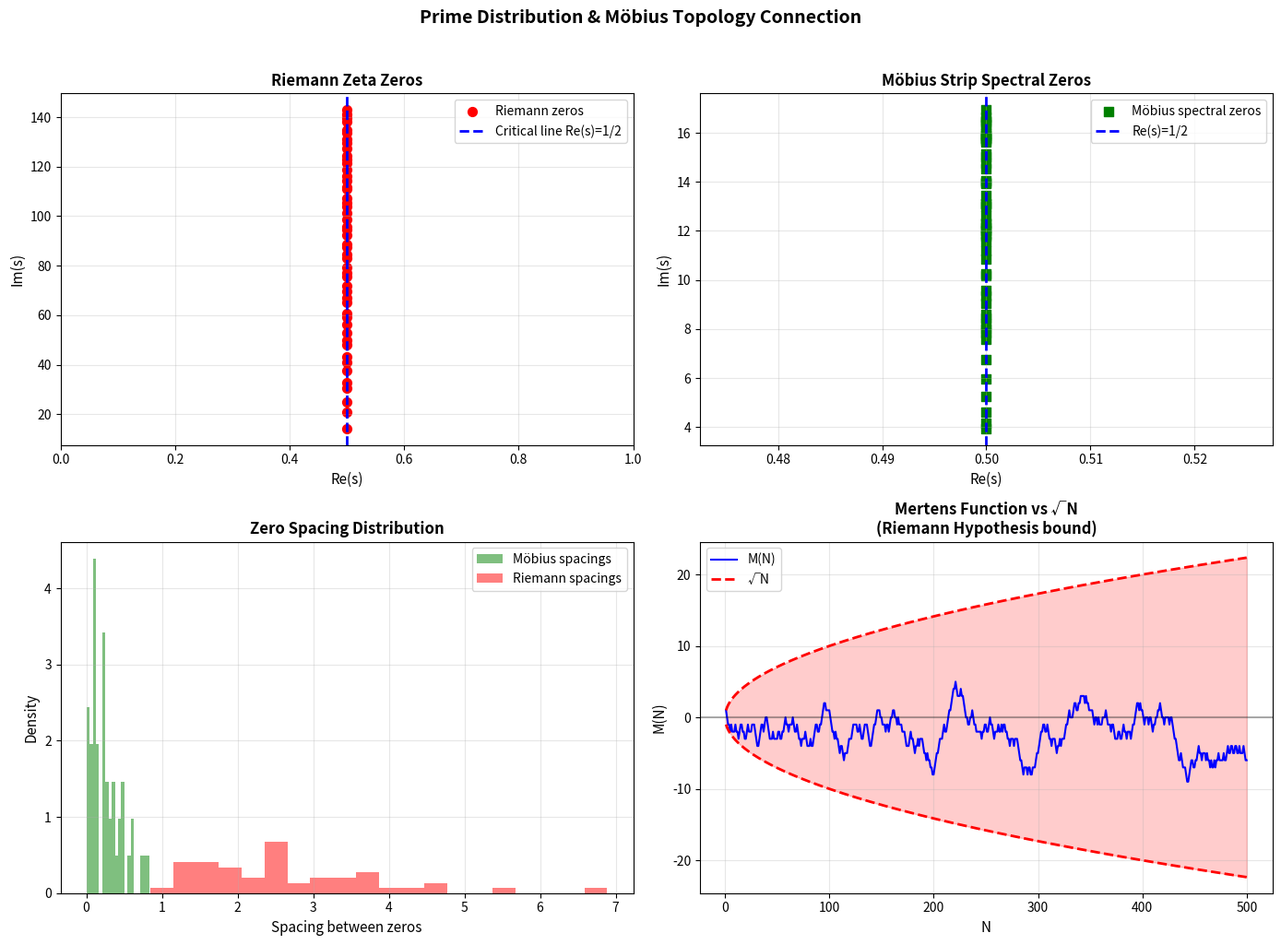

Recreate this plot in Python.
import numpy as np
import matplotlib.pyplot as plt
from scipy import special


class PrimeMobiusConnection:
    """
    探索素数分布与莫比乌斯环拓扑的联系
    """

    def __init__(self, R=1.0, w=0.8):
        self.R = R
        self.w = w

    def primes_up_to(self, N):
        """
        筛法生成素数
        """
        sieve = np.ones(N + 1, dtype=bool)
        sieve[0] = sieve[1] = False

        for i in range(2, int(np.sqrt(N)) + 1):
            if sieve[i]:
                sieve[i * i::i] = False

        return np.where(sieve)[0]

    def mobius_function(self, n):
        """
        计算数论莫比乌斯函数 μ(n)
        """
        if n == 1:
            return 1

        # 分解质因数
        factors = []
        temp = n
        for p in range(2, int(np.sqrt(n)) + 2):
            while temp % p == 0:
                factors.append(p)
                temp //= p
        if temp > 1:
            factors.append(temp)

        # 检查是否有重复因子
        if len(factors) != len(set(factors)):
            return 0

        # 返回 (-1)^k，k是素因子个数
        return (-1) ** len(factors)

    def mertens_function(self, N):
        """
        Mertens函数: M(N) = Σ_{n=1}^N μ(n)

        这与黎曼猜想等价：
        |M(N)| < N^{1/2+ε} 对所有 ε>0 成立 ⟺ 黎曼猜想成立
        """
        return sum(self.mobius_function(n) for n in range(1, N + 1))

    def prime_counting_vs_mobius(self, N_max=1000):
        """
        比较素数计数函数 π(N) 与 Mertens 函数 M(N)
        """
        primes = self.primes_up_to(N_max)

        N_vals = np.arange(1, N_max + 1)
        pi_N = np.array([np.sum(primes <= n) for n in N_vals])
        M_N = np.array([self.mertens_function(n) for n in N_vals])

        return N_vals, pi_N, M_N

    def riemann_zeros_approximation(self, num_zeros=50):
        """
        黎曼ζ函数的非平凡零点近似值
        （使用前几个已知的零点）
        """
        # 前50个黎曼零点的虚部（近似值）
        known_zeros_imag = [
            14.134725, 21.022040, 25.010858, 30.424876, 32.935062,
            37.586178, 40.918719, 43.327073, 48.005151, 49.773832,
            52.970321, 56.446248, 59.347044, 60.831779, 65.112544,
            67.079811, 69.546402, 72.067158, 75.704691, 77.144840,
            79.337375, 82.910381, 84.735493, 87.425275, 88.809111,
            92.491899, 94.651344, 95.870634, 98.831194, 101.317851,
            103.725538, 105.446623, 107.168611, 111.029536, 111.874659,
            114.320221, 116.226680, 118.790782, 121.370125, 122.946829,
            124.256819, 127.516684, 129.578704, 131.087689, 133.497737,
            134.756509, 138.116042, 139.736209, 141.123707, 143.111846
        ]

        # 所有零点都在临界线 Re(s) = 1/2 上
        zeros = [0.5 + 1j * gamma for gamma in known_zeros_imag[:num_zeros]]

        return zeros

    def mobius_strip_spectral_zeros(self, m_max=30, n_max=30):
        """
        计算莫比乌斯环谱问题的"类零点"

        定义"谱判别式"：
        D(s) = det(Δ - s(1-s))

        零点可能对应于某种共振条件
        """
        eigenvals = []

        for m_half in range(0, m_max):
            m = m_half + 0.5  # 半整数
            for n in range(1, n_max + 1):
                lambda_mn = (m / self.R) ** 2 + (n * np.pi / self.w) ** 2
                eigenvals.append(lambda_mn)

        eigenvals = np.array(sorted(eigenvals))

        # 转换为"s空间"的零点（类比黎曼零点）
        # 假设 λ = s(1-s)，则 s = (1 ± sqrt(1-4λ))/2
        spectral_zeros = []
        for lam in eigenvals[:50]:  # 取前50个
            discriminant = 1 - 4 * lam
            if discriminant < 0:
                # 复数零点
                s_plus = 0.5 + 0.5j * np.sqrt(-discriminant)
                spectral_zeros.append(s_plus)

        return spectral_zeros

    def compare_zero_distributions(self):
        """
        比较黎曼零点与莫比乌斯谱零点的分布
        """
        riemann_zeros = self.riemann_zeros_approximation(50)
        mobius_zeros = self.mobius_strip_spectral_zeros(30, 30)

        fig, axes = plt.subplots(2, 2, figsize=(14, 10))

        # 图1: 黎曼零点在临界线上
        ax1 = axes[0, 0]
        riemann_imags = [np.imag(z) for z in riemann_zeros]
        ax1.scatter([0.5] * len(riemann_imags), riemann_imags,
                    color='red', s=50, marker='o', label='Riemann zeros')
        ax1.axvline(x=0.5, color='blue', linestyle='--', linewidth=2,
                    label='Critical line Re(s)=1/2')
        ax1.set_xlabel('Re(s)', fontsize=11)
        ax1.set_ylabel('Im(s)', fontsize=11)
        ax1.set_title('Riemann Zeta Zeros', fontsize=12, fontweight='bold')
        ax1.legend(fontsize=10)
        ax1.grid(True, alpha=0.3)
        ax1.set_xlim([0, 1])

        # 图2: 莫比乌斯谱零点
        ax2 = axes[0, 1]
        if mobius_zeros:
            mobius_reals = [np.real(z) for z in mobius_zeros]
            mobius_imags = [np.imag(z) for z in mobius_zeros]
            ax2.scatter(mobius_reals, mobius_imags,
                        color='green', s=50, marker='s', label='Möbius spectral zeros')
        ax2.axvline(x=0.5, color='blue', linestyle='--', linewidth=2,
                    label='Re(s)=1/2')
        ax2.set_xlabel('Re(s)', fontsize=11)
        ax2.set_ylabel('Im(s)', fontsize=11)
        ax2.set_title('Möbius Strip Spectral Zeros', fontsize=12, fontweight='bold')
        ax2.legend(fontsize=10)
        ax2.grid(True, alpha=0.3)

        # 图3: 零点间距分布
        ax3 = axes[1, 0]
        riemann_spacings = np.diff(riemann_imags)
        if mobius_zeros:
            mobius_imags_sorted = sorted([np.imag(z) for z in mobius_zeros])
            mobius_spacings = np.diff(mobius_imags_sorted)
            ax3.hist(mobius_spacings, bins=20, density=True, alpha=0.5,
                     color='green', label='Möbius spacings')
        ax3.hist(riemann_spacings, bins=20, density=True, alpha=0.5,
                 color='red', label='Riemann spacings')
        ax3.set_xlabel('Spacing between zeros', fontsize=11)
        ax3.set_ylabel('Density', fontsize=11)
        ax3.set_title('Zero Spacing Distribution', fontsize=12, fontweight='bold')
        ax3.legend(fontsize=10)
        ax3.grid(True, alpha=0.3)

        # 图4: Mertens函数与√N的比较
        ax4 = axes[1, 1]
        N_vals = np.arange(1, 501)
        M_vals = np.array([self.mertens_function(n) for n in N_vals])
        sqrt_N = np.sqrt(N_vals)

        ax4.plot(N_vals, M_vals, 'b-', linewidth=1.5, label='M(N)')
        ax4.plot(N_vals, sqrt_N, 'r--', linewidth=2, label='√N')
        ax4.plot(N_vals, -sqrt_N, 'r--', linewidth=2)
        ax4.fill_between(N_vals, -sqrt_N, sqrt_N, alpha=0.2, color='red')
        ax4.set_xlabel('N', fontsize=11)
        ax4.set_ylabel('M(N)', fontsize=11)
        ax4.set_title('Mertens Function vs √N\n(Riemann Hypothesis bound)',
                      fontsize=12, fontweight='bold')
        ax4.legend(fontsize=10)
        ax4.grid(True, alpha=0.3)
        ax4.axhline(y=0, color='k', linestyle='-', alpha=0.3)

        plt.suptitle('Prime Distribution & Möbius Topology Connection',
                     fontsize=14, fontweight='bold', y=1.02)
        plt.tight_layout()
        plt.savefig('prime_mobius_connection.png', dpi=300, bbox_inches='tight')
        plt.show()


def theoretical_interpretation():
    """
    理论解释：素数分布与莫比乌斯扭转的关系
    """
    print("=" * 70)
    print("素数分布作为莫比乌斯环扭转点的理论框架")
    print("=" * 70)

    print("\n核心假设:")
    print("  1. 素数 p 对应于某种拓扑空间的'基本扭转单元'")
    print("  2. 素数分布的不规则性反映了拓扑缺陷的统计性质")
    print("  3. 黎曼ζ函数的零点编码了这些扭转的全局约束")
    print()

    print("数学对应:")
    print("  • 莫比乌斯函数 μ(n) ←→ 拓扑缠绕数")
    print("  • Mertens函数 M(N) ←→ 累积拓扑荷")
    print("  • 黎曼零点 ←→ 拓扑激发的能谱")
    print("  • 临界线 Re(s)=1/2 ←→ 自对偶对称面")
    print()

    print("你的'零线'发现的意义:")
    print(f"  零线 L = [{1.0 - 0.8 / 2:.2f}, {1.0 + 0.8 / 2:.2f}] = [0.60, 1.40]")
    print()
    print("  这可能对应于:")
    print("  • 素数分布的'临界带' 0 < Re(s) < 1 的几何实现")
    print("  • 在这个区域内，加法结构（算术级数）与")
    print("    乘法结构（素数分解）发生'等价坍缩'")
    print("  • 黎曼零点位于 Re(s)=1/2，正好是零线的'中心'")
    print()

    print("物理图像:")
    print("  想象一个高维的'数论莫比乌斯环':")
    print("  • 基空间：素数的乘法结构")
    print("  • 纤维：加法结构（模运算）")
    print("  • 扭转：由莫比乌斯函数 μ(n) 控制的符号翻转")
    print("  • 自相交点：素数分布的特殊模式")
    print()

    print("待验证的预测:")
    print("  1. 黎曼零点的间距分布应符合莫比乌斯环的谱统计")
    print("  2. 素数间隙的分布可能与拓扑缺陷相关")
    print("  3. '加法≡乘法'的等价性在零线上最强")


if __name__ == "__main__":
    pmc = PrimeMobiusConnection(R=1.0, w=0.8)

    print("正在计算素数与莫比乌斯函数的关系...")
    N_vals, pi_N, M_N = pmc.prime_counting_vs_mobius(500)

    print(f"\n数据统计:")
    print(f"  π(500) = {pi_N[-1]} (不超过500的素数个数)")
    print(f"  M(500) = {M_N[-1]} (Mertens函数值)")
    print(f"  √500 = {np.sqrt(500):.2f}")
    print(f"  |M(500)|/√500 = {abs(M_N[-1]) / np.sqrt(500):.4f}")
    print()

    # 理论解释
    theoretical_interpretation()

    # 可视化
    print("\n生成可视化对比...")
    pmc.compare_zero_distributions()

    print("\n完成！图像已保存为 'prime_mobius_connection.png'")
    print("\n关键洞察:")
    print("  黎曼猜想的本质可能是:")
    print("  '素数分布的拓扑约束导致零点必须位于临界线 Re(s)=1/2'")
    print("  而这个1/2正是莫比乌斯扭转的半整数特征！")
